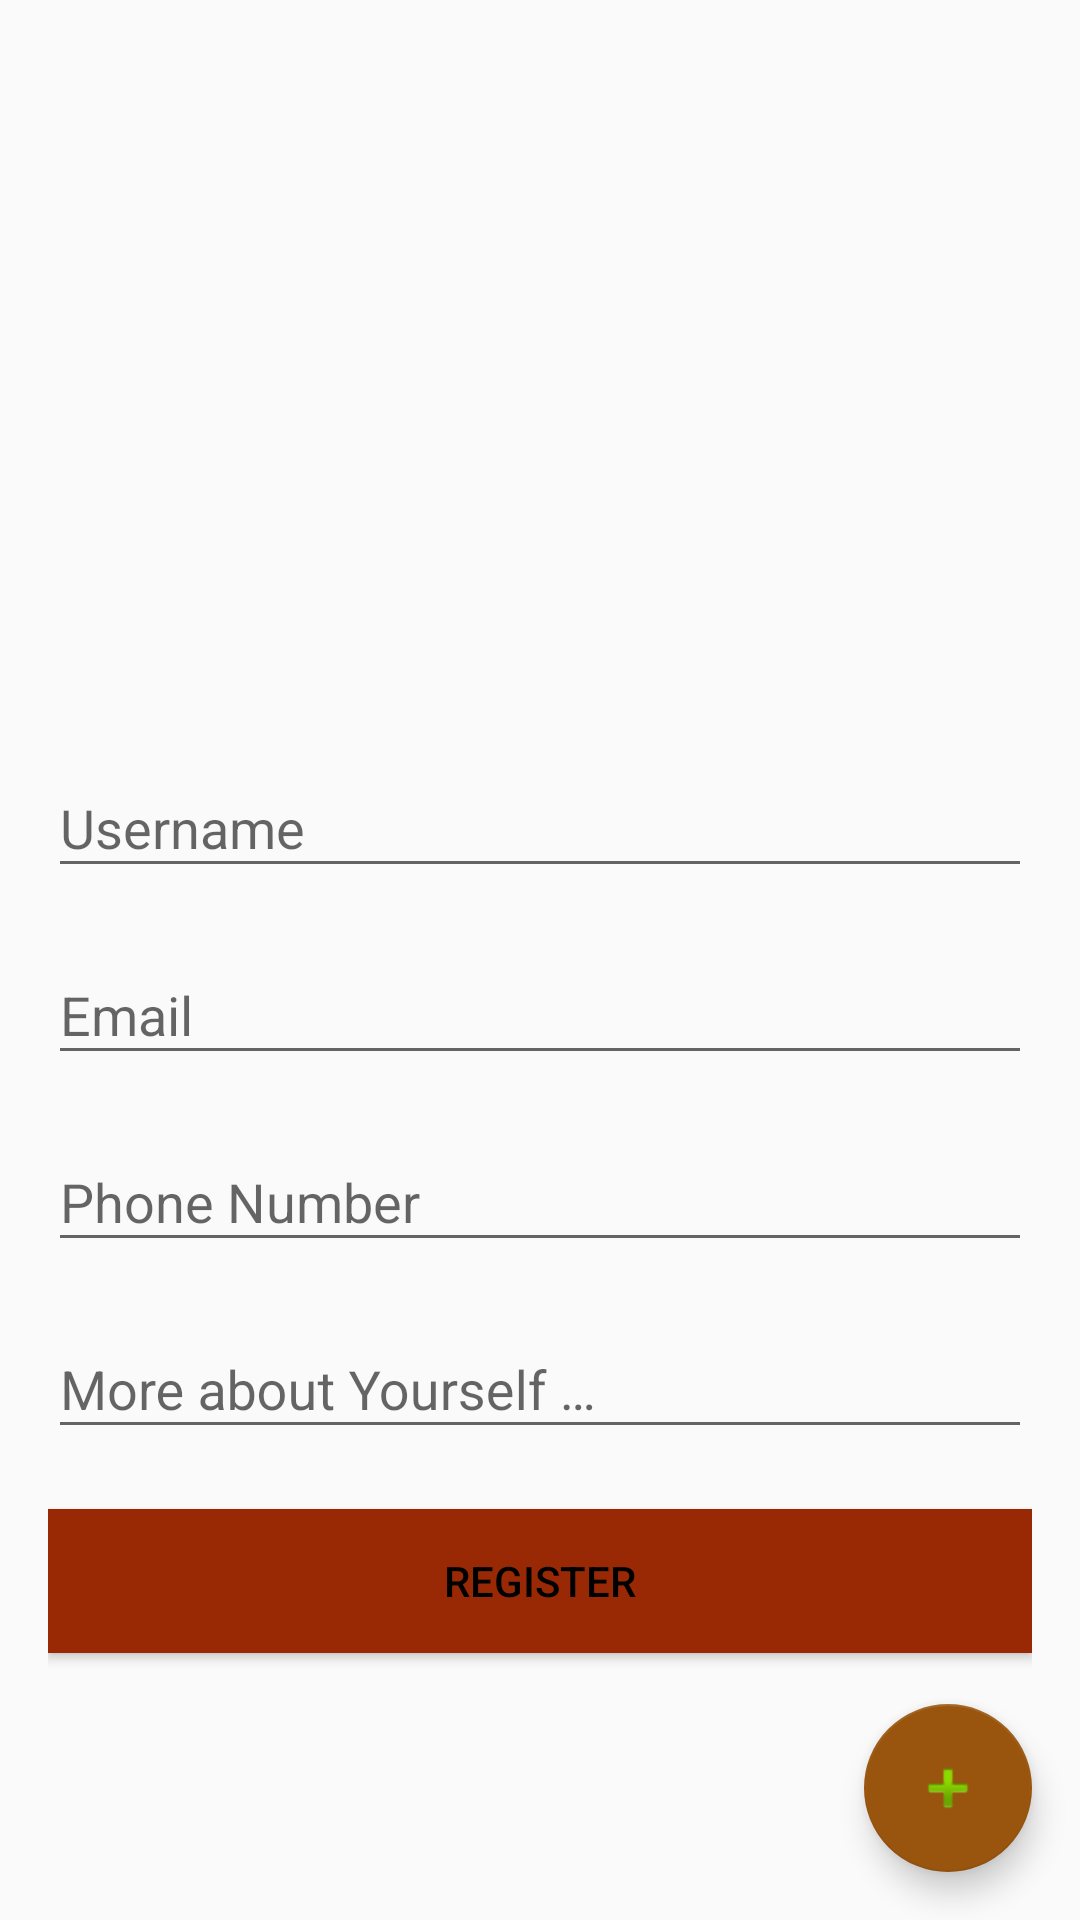

Here is an Android app screen rendered from its layout file. Give the layout XML and the strings, colors and styles it references.
<!-- AndroidManifest.xml: application theme AppTheme -->
<!-- res/layout/activity_update_profile.xml -->
<?xml version="1.0" encoding="utf-8"?>
<android.support.design.widget.CoordinatorLayout
xmlns:android="http://schemas.android.com/apk/res/android"
xmlns:app="http://schemas.android.com/apk/res-auto"
xmlns:tools="http://schemas.android.com/tools"
android:layout_width="match_parent"
    android:background="@drawable/back2"
    android:layout_height="match_parent"
tools:context=".UpdateProfile">

    <LinearLayout
        android:id="@+id/linearLayout"
        android:layout_width="fill_parent"
        android:layout_height="fill_parent"
        android:gravity="center"
        android:orientation="vertical"
        android:padding="@dimen/activity_horizontal_margin">

        <ImageView
            android:id="@+id/ivProfileUpdate"
            android:layout_width="150dp"
            android:layout_height="150dp"
            android:layout_gravity="center_horizontal"
            android:layout_marginTop="5dp"
            app:srcCompat="@drawable/add_image" />


        <android.support.design.widget.TextInputLayout
            android:layout_width="match_parent"
            android:layout_height="wrap_content">

            <EditText
                android:id="@+id/etNameUpdate"
                android:layout_width="match_parent"
                android:layout_height="wrap_content"
                android:layout_marginBottom="10dp"
                android:hint="@string/Uname"
                android:inputType="textPersonName"
                android:textColor="@color/colorAccent"
                android:textColorHint="@android:color/white" />
        </android.support.design.widget.TextInputLayout>

        <android.support.design.widget.TextInputLayout
            android:layout_width="match_parent"
            android:layout_height="wrap_content">

            <EditText
                android:id="@+id/etEmailUpdate"
                android:layout_width="match_parent"
                android:layout_height="wrap_content"
                android:layout_marginBottom="10dp"
                android:hint="@string/email"
                android:inputType="textEmailAddress"
                android:textColor="@color/colorAccent"
                android:textColorHint="@android:color/white" />
        </android.support.design.widget.TextInputLayout>

        <android.support.design.widget.TextInputLayout
            android:layout_width="match_parent"
            android:layout_height="wrap_content">

            <EditText
                android:id="@+id/pnumberUpdate"
                android:layout_width="match_parent"
                android:layout_height="wrap_content"
                android:layout_marginBottom="10dp"
                android:hint="@string/hint_num"
                android:inputType="phone"
                android:textColor="@color/colorAccent"
                android:textColorHint="@android:color/white" />
        </android.support.design.widget.TextInputLayout>

        <android.support.design.widget.TextInputLayout
            android:id="@+id/descLayout"
            android:layout_width="match_parent"
            android:layout_height="wrap_content"
            android:layout_gravity="center">

            <EditText
                android:id="@+id/MoreUpdate"
                android:layout_width="match_parent"
                android:layout_height="wrap_content"
                android:hint="@string/user_desc"
                android:inputType="text|textMultiLine"
                android:singleLine="true"
                android:textAppearance="?android:textAppearanceMedium"
                android:textColor="@color/colorAccent" />
        </android.support.design.widget.TextInputLayout>

        <Button
            android:id="@+id/btnSave"
            android:layout_width="fill_parent"
            android:layout_height="wrap_content"
            android:layout_marginTop="20dp"
            android:background="@color/colorPrimaryDark"
            android:text="@string/btn_reg"
            android:textColor="@color/black" />


    </LinearLayout>

    <android.support.design.widget.FloatingActionButton
        android:id="@+id/fab"
        android:layout_width="wrap_content"
        android:layout_height="wrap_content"
        android:layout_gravity="bottom|end"
        android:layout_margin="@dimen/fab_margin"
        app:srcCompat="@android:drawable/ic_input_add" />

</android.support.design.widget.CoordinatorLayout>
<!-- resources referenced by this layout -->
<resources>
  <color name="black">#000000</color>
  <color name="colorAccent">#99550E</color>
  <color name="colorPrimaryDark">#992905</color>
  <dimen name="activity_horizontal_margin">16dp</dimen>
  <dimen name="fab_margin">16dp</dimen>
  <string name="Uname">Username</string>
  <string name="btn_reg">REGISTER</string>
  <string name="email">Email</string>
  <string name="hint_num">Phone Number</string>
  <string name="user_desc">More about Yourself …</string>
  <style name="AppTheme" parent="Theme.AppCompat.Light.DarkActionBar">
          
          <item name="colorPrimary">@color/colorPrimary</item>
          <item name="colorPrimaryDark">@color/colorPrimaryDark</item>
          <item name="colorAccent">@color/colorAccent</item>
      </style>
  <color name="colorPrimary">#B4360F</color>
</resources>
